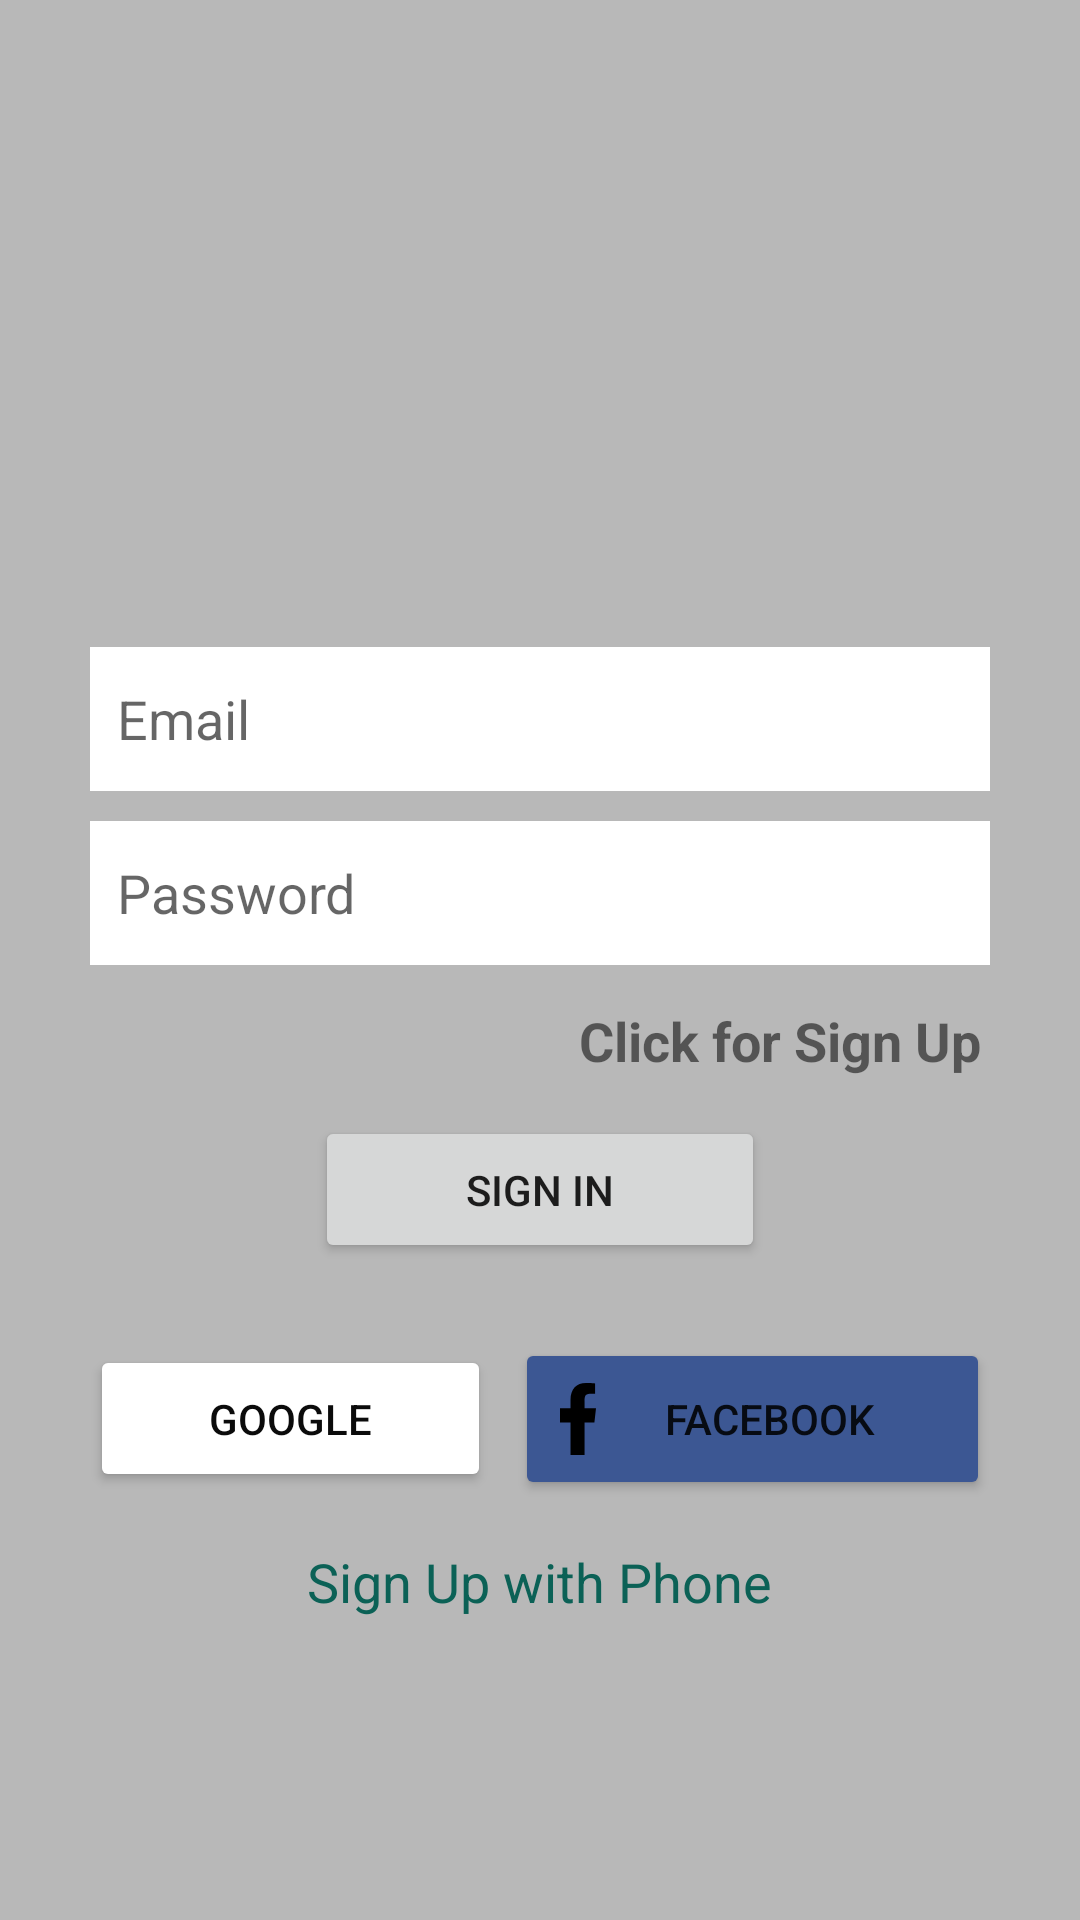

The Android layout XML behind this screen, and the referenced resources:
<!-- AndroidManifest.xml: application theme Theme.DevRk -->
<!-- res/layout/activity_sign_in.xml -->
<?xml version="1.0" encoding="utf-8"?>
<LinearLayout xmlns:android="http://schemas.android.com/apk/res/android"
    xmlns:app="http://schemas.android.com/apk/res-auto"
    xmlns:tools="http://schemas.android.com/tools"
    android:layout_width="match_parent"
    android:layout_height="match_parent"
    tools:context=".SignInActivity"
    android:background="#B8B8B8"
    android:gravity="center"
    android:orientation="vertical">

    <LinearLayout
        android:layout_width="match_parent"
        android:layout_height="wrap_content"
        android:layout_marginLeft="30dp"
        android:layout_marginRight="30dp"
        android:gravity="center_horizontal"
        android:orientation="vertical">

        <ImageView
            android:id="@+id/imageView"
            android:layout_width="100dp"
            android:layout_height="100dp"
            app:srcCompat="@drawable/ic__816081241599780996" />



        <EditText
            android:layout_marginTop="15dp"
            android:id="@+id/etEmail"
            android:layout_width="match_parent"
            android:layout_height="wrap_content"
            android:layout_marginBottom="10dp"
            android:background="#FFFFFF"
            android:ems="10"
            android:hint="Email"
            android:inputType="textEmailAddress"
            android:minHeight="48dp"
            android:padding="9dp" />

        <EditText
            android:id="@+id/etPassword"
            android:layout_width="match_parent"
            android:layout_height="wrap_content"
            android:layout_marginBottom="10dp"
            android:background="#FFFFFF"
            android:ems="10"
            android:hint="Password"
            android:inputType="textPassword"
            android:minHeight="48dp"
            android:padding="9dp" />

        <TextView
            android:id="@+id/tvClickSignUp"
            android:layout_width="wrap_content"
            android:layout_height="wrap_content"
            android:layout_gravity="right"
            android:padding="3dp"
            android:text="Click for Sign Up"
            android:textSize="18sp"
            android:textStyle="bold" />

        <Button
            android:id="@+id/btn_Sign_In"
            android:layout_width="150dp"
            android:layout_height="wrap_content"
            android:layout_marginTop="10dp"
            android:padding="15dp"
            android:text="Sign In"
            app:cornerRadius="10dp" />

        <LinearLayout
            android:layout_width="match_parent"
            android:layout_height="match_parent"
            android:layout_marginTop="25dp"
            android:orientation="horizontal">

            <Button
                android:id="@+id/btn_google"
                android:layout_width="wrap_content"
                android:layout_height="wrap_content"
                android:layout_marginRight="4dp"
                android:layout_weight="1"
                android:backgroundTint="#FFF"
                android:drawableLeft="@drawable/ic__0553916451556105321"
                android:padding="15dp"
                android:text="google"
                android:textColor="#0B0B0B"
                app:cornerRadius="10dp" />

            <Button
                android:id="@+id/btn_fb"
                android:layout_width="wrap_content"
                android:layout_height="wrap_content"
                android:layout_marginLeft="4dp"
                android:layout_weight="1"
                android:backgroundTint="@color/fb_color"
                android:drawableLeft="@drawable/ic__2967496761553233092__1_"
                android:padding="15dp"
                android:text="facebook"
                app:cornerRadius="10dp" />
        </LinearLayout>

        <TextView
            android:id="@+id/textView2"
            android:layout_width="wrap_content"
            android:layout_height="wrap_content"
            android:layout_marginTop="15dp"
            android:text="Sign Up with Phone"
            android:textColor="@color/colorPrimary"
            android:textSize="18sp" />

    </LinearLayout>


</LinearLayout>
<!-- resources referenced by this layout -->
<resources>
  <color name="colorPrimary">#0b6156</color>
  <color name="fb_color">#3c5793</color>
  <!-- drawable ic__2967496761553233092__1_ (drawable) -->
  <vector android:height="24dp" android:viewportHeight="20"
      android:viewportWidth="10" android:width="12dp" xmlns:android="http://schemas.android.com/apk/res/android">
      <path android:fillColor="#000000" android:fillType="evenOdd"
          android:pathData="M6.8213,20L6.8213,11L9.5537,11L10,7L6.8213,7L6.8213,5.0518C6.8213,4.022 6.8476,3 8.2869,3L9.7447,3L9.7447,0.1401C9.7447,0.0972 8.4925,0 7.2257,0C4.58,0 2.9234,1.6572 2.9234,4.7002L2.9234,7L0,7L0,11L2.9234,11L2.9234,20L6.8213,20Z"
          android:strokeColor="#00000000" android:strokeWidth="1"/>
  </vector>
  <style name="Theme.DevRk" parent="Theme.MaterialComponents.DayNight.DarkActionBar">
          
          <item name="colorPrimary">@color/purple_500</item>
          <item name="colorPrimaryVariant">@color/purple_700</item>
          <item name="colorOnPrimary">@color/white</item>
          
          <item name="colorSecondary">@color/teal_200</item>
          <item name="colorSecondaryVariant">@color/teal_700</item>
          <item name="colorOnSecondary">@color/black</item>
          
          <item name="android:statusBarColor" tools:targetApi="l">?attr/colorPrimaryVariant</item>
          
      </style>
  <color name="purple_500">#FF6200EE</color>
  <color name="purple_700">#FF3700B3</color>
  <color name="white">#FFFFFFFF</color>
  <color name="teal_200">#FF03DAC5</color>
  <color name="teal_700">#FF018786</color>
  <color name="black">#FF000000</color>
</resources>
